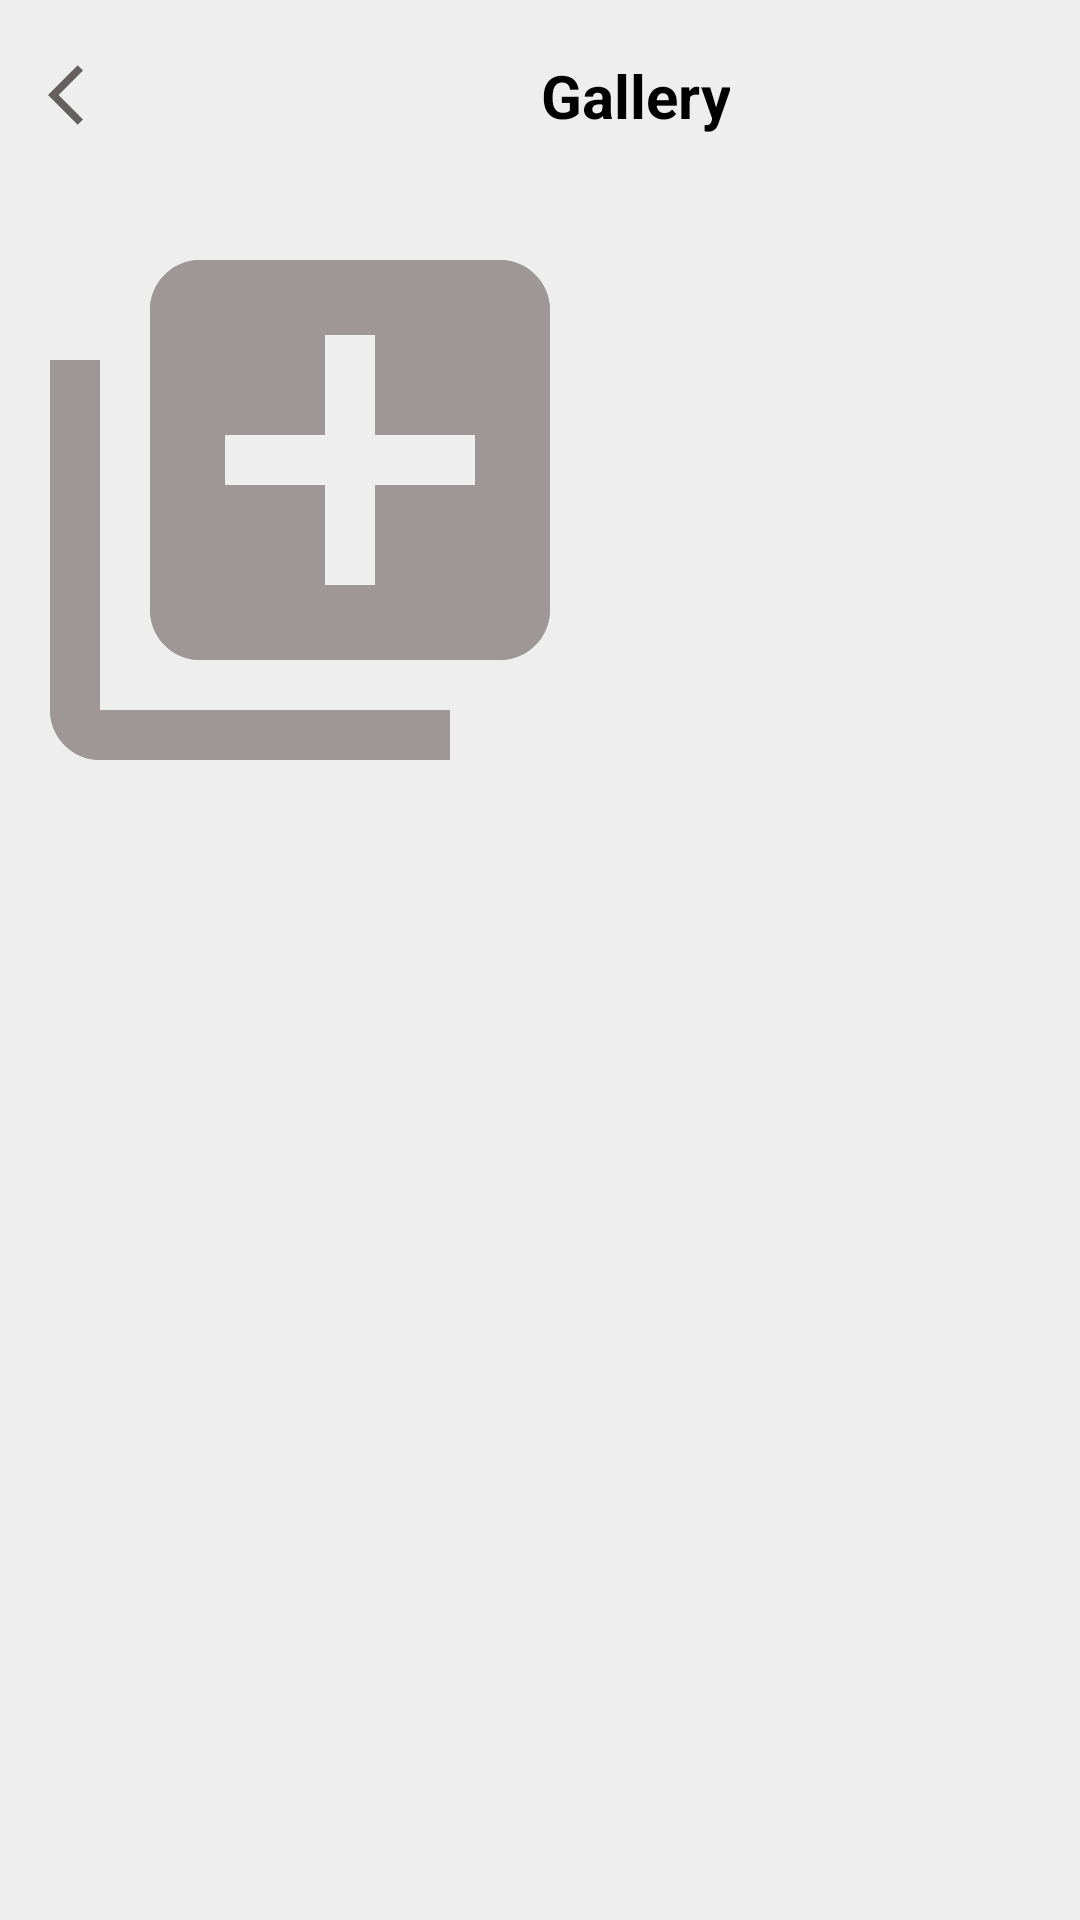

Android layout source for this screen:
<!-- AndroidManifest.xml: application theme Theme.LoveAndDate -->
<!-- res/layout/activity_gallery.xml -->
<?xml version="1.0" encoding="utf-8"?>
<androidx.constraintlayout.widget.ConstraintLayout xmlns:android="http://schemas.android.com/apk/res/android"
    xmlns:app="http://schemas.android.com/apk/res-auto"
    xmlns:tools="http://schemas.android.com/tools"
    android:layout_width="match_parent"
    android:layout_height="match_parent"
    tools:context=".GalleryActivity"
    android:background="@color/light_grey">

    <include
        android:id="@+id/gallery"
        layout="@layout/gallery_toolbar"/>
    <LinearLayout
        android:layout_width="match_parent"
        android:layout_height="match_parent"
        android:orientation="vertical">

    <ImageView
        android:layout_width="200dp"
        android:layout_height="200dp"
        android:layout_marginTop="70dp"
        android:id="@+id/addImage"
        android:background="@drawable/baseline_add_to_photos_24"
        android:src="@drawable/baseline_add_to_photos_24"
        android:scaleType="centerCrop"
        android:clickable="true"
        android:onClick="selectImageFromGallery"/>



    </LinearLayout>


</androidx.constraintlayout.widget.ConstraintLayout>
<!-- res/layout/gallery_toolbar.xml (included above) -->
<?xml version="1.0" encoding="utf-8"?>
<androidx.appcompat.widget.Toolbar
    xmlns:android="http://schemas.android.com/apk/res/android"
    android:layout_width="match_parent"
    android:layout_height="wrap_content"
    android:background="@color/light_grey"
    android:theme="@style/ThemeOverlay.AppCompat.Dark.ActionBar">


    <LinearLayout
        android:layout_width="match_parent"
        android:layout_height="wrap_content">

        <ImageButton
            android:id="@+id/back"
            android:layout_width="wrap_content"
            android:layout_height="wrap_content"
            android:layout_gravity="center_vertical"
            android:layout_marginLeft="0dp"
            android:background="@drawable/baseline_arrow_back_ios_24"/>

        <TextView
            android:layout_width="wrap_content"
            android:layout_height="wrap_content"
            android:gravity="center"
            android:layout_marginLeft="140dp"
            android:text="Gallery"
            android:textColor="@color/black"
            android:textStyle="bold"
            android:textSize="20sp"/>


    </LinearLayout>

</androidx.appcompat.widget.Toolbar>
<!-- resources referenced by this layout -->
<resources>
  <color name="black">#000000</color>
  <color name="light_grey">#eeeeee</color>
  <!-- drawable baseline_add_to_photos_24 (drawable) -->
  <vector android:height="24dp" android:tint="#9F9797"
      android:viewportHeight="24" android:viewportWidth="24"
      android:width="24dp" xmlns:android="http://schemas.android.com/apk/res/android">
      <path android:fillColor="@android:color/white" android:pathData="M4,6L2,6v14c0,1.1 0.9,2 2,2h14v-2L4,20L4,6zM20,2L8,2c-1.1,0 -2,0.9 -2,2v12c0,1.1 0.9,2 2,2h12c1.1,0 2,-0.9 2,-2L22,4c0,-1.1 -0.9,-2 -2,-2zM19,11h-4v4h-2v-4L9,11L9,9h4L13,5h2v4h4v2z"/>
  </vector>
  <!-- drawable baseline_arrow_back_ios_24 (drawable) -->
  <vector android:autoMirrored="true" android:height="24dp"
      android:tint="#655F5F" android:viewportHeight="24"
      android:viewportWidth="24" android:width="24dp" xmlns:android="http://schemas.android.com/apk/res/android">
      <path android:fillColor="@android:color/white" android:pathData="M11.67,3.87L9.9,2.1 0,12l9.9,9.9 1.77,-1.77L3.54,12z"/>
  </vector>
  <style name="Theme.LoveAndDate" parent="Base.Theme.LoveAndDate" />
  <style name="Base.Theme.LoveAndDate" parent="Theme.Material3.DayNight.NoActionBar">
          
          
      </style>
</resources>
